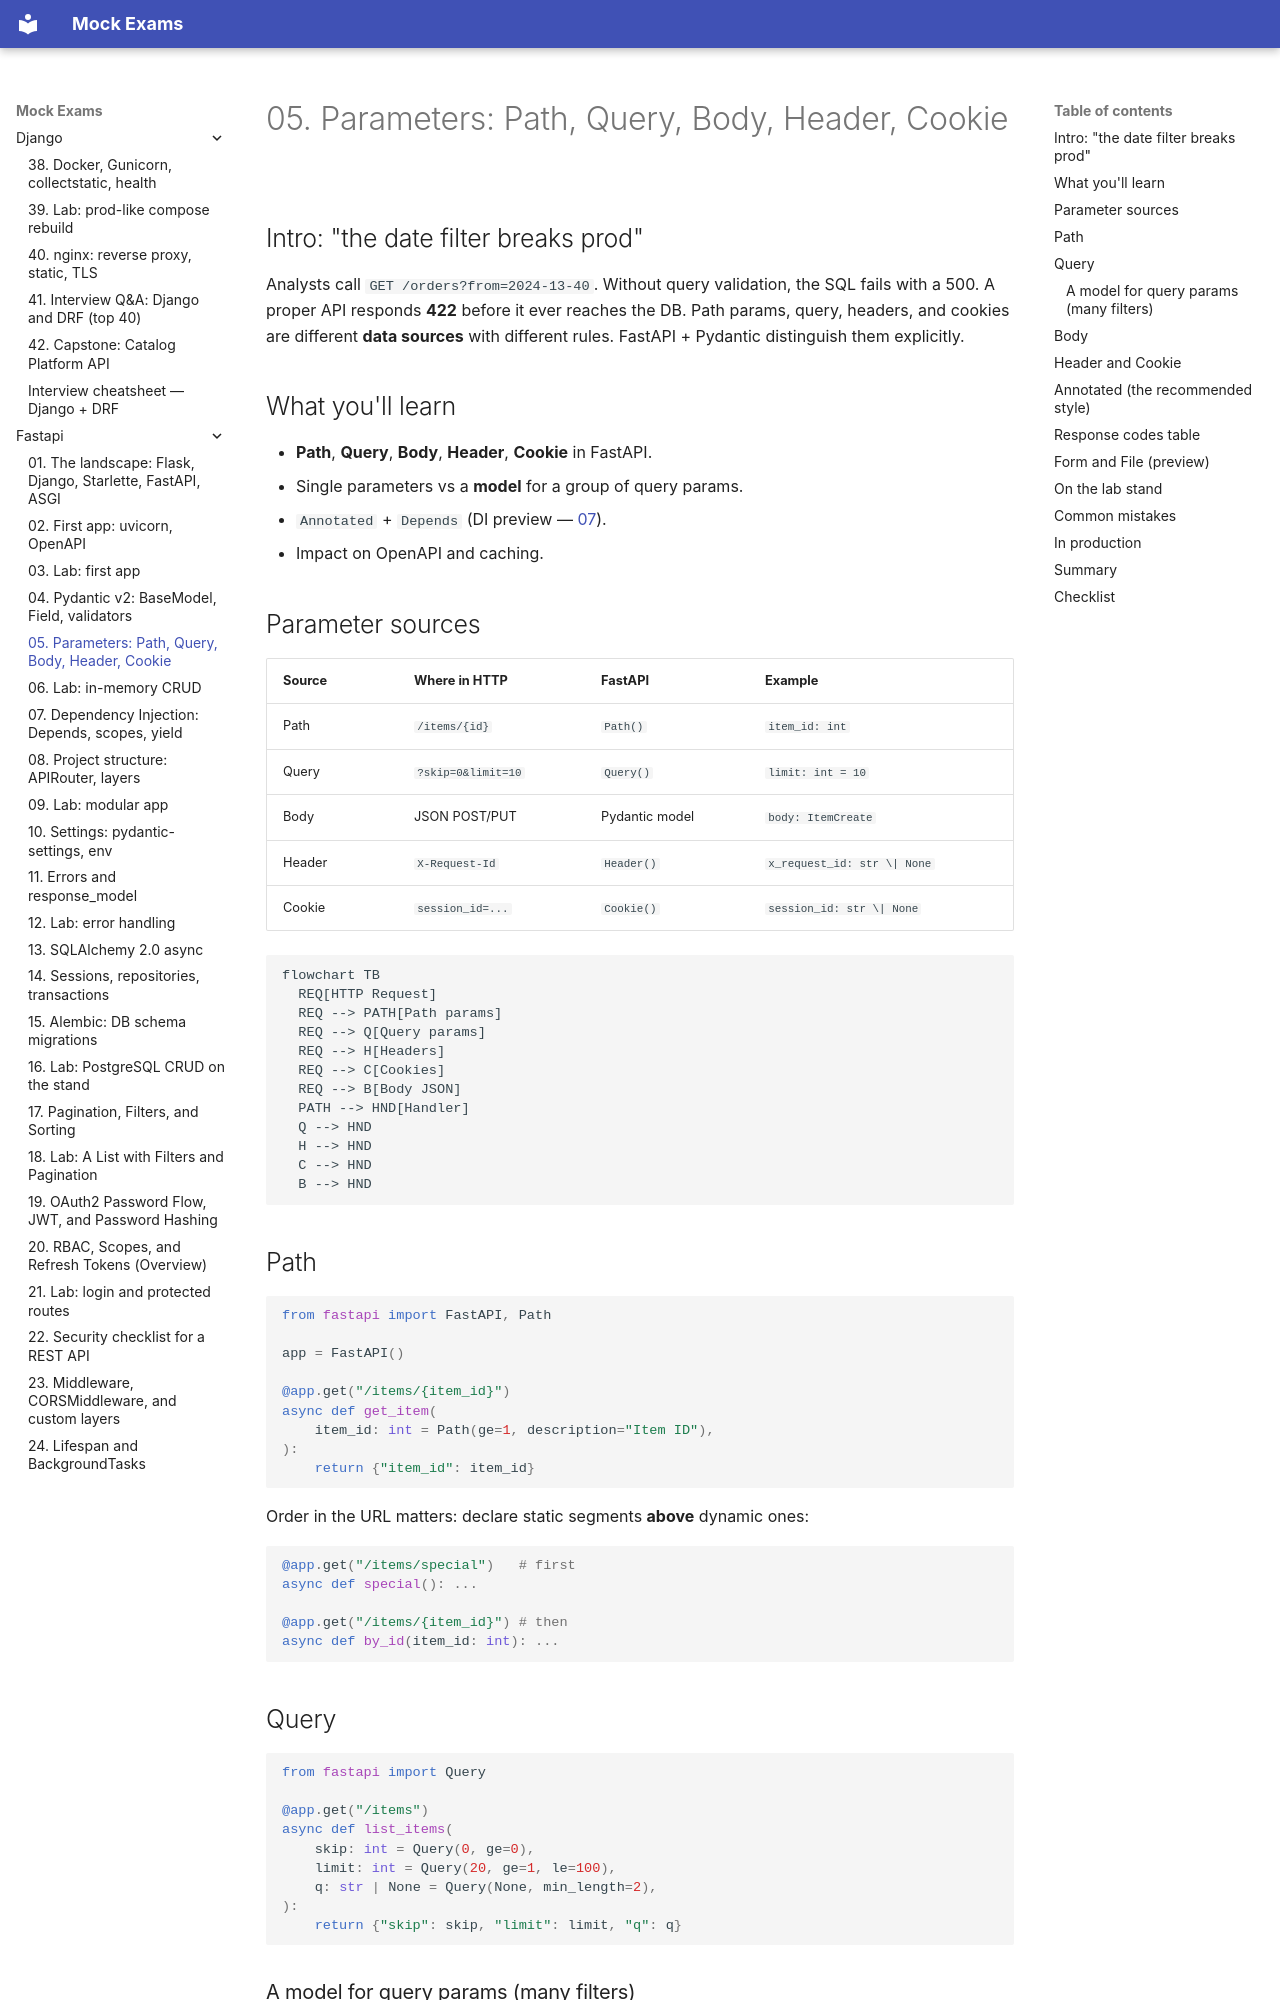

repository: FedorArbuzov/mock-exams · page: fastapi/05-parameters/index.html · generator: mkdocs

# 05. Parameters: Path, Query, Body, Header, Cookie

## Intro: "the date filter breaks prod"

Analysts call `GET /orders?from=2024-13-40`. Without query validation, the SQL fails with a 500. A proper API responds **422** before it ever reaches the DB. Path params, query, headers, and cookies are different **data sources** with different rules. FastAPI + Pydantic distinguish them explicitly.

## What you'll learn

- **Path**, **Query**, **Body**, **Header**, **Cookie** in FastAPI.
- Single parameters vs a **model** for a group of query params.
- `Annotated` + `Depends` (DI preview — [07](07-dependency-injection.md)).
- Impact on OpenAPI and caching.

## Parameter sources

| Source | Where in HTTP | FastAPI | Example |
|----------|------------|---------|--------|
| Path | `/items/{id}` | `Path()` | `item_id: int` |
| Query | `?skip=0&limit=10` | `Query()` | `limit: int = 10` |
| Body | JSON POST/PUT | Pydantic model | `body: ItemCreate` |
| Header | `X-Request-Id` | `Header()` | `x_request_id: str \| None` |
| Cookie | `session_id=...` | `Cookie()` | `session_id: str \| None` |

```mermaid
flowchart TB
  REQ[HTTP Request]
  REQ --> PATH[Path params]
  REQ --> Q[Query params]
  REQ --> H[Headers]
  REQ --> C[Cookies]
  REQ --> B[Body JSON]
  PATH --> HND[Handler]
  Q --> HND
  H --> HND
  C --> HND
  B --> HND
```

## Path

```python
from fastapi import FastAPI, Path

app = FastAPI()

@app.get("/items/{item_id}")
async def get_item(
    item_id: int = Path(ge=1, description="Item ID"),
):
    return {"item_id": item_id}
```

Order in the URL matters: declare static segments **above** dynamic ones:

```python
@app.get("/items/special")   # first
async def special(): ...

@app.get("/items/{item_id}") # then
async def by_id(item_id: int): ...
```

## Query

```python
from fastapi import Query

@app.get("/items")
async def list_items(
    skip: int = Query(0, ge=0),
    limit: int = Query(20, ge=1, le=100),
    q: str | None = Query(None, min_length=2),
):
    return {"skip": skip, "limit": limit, "q": q}
```
